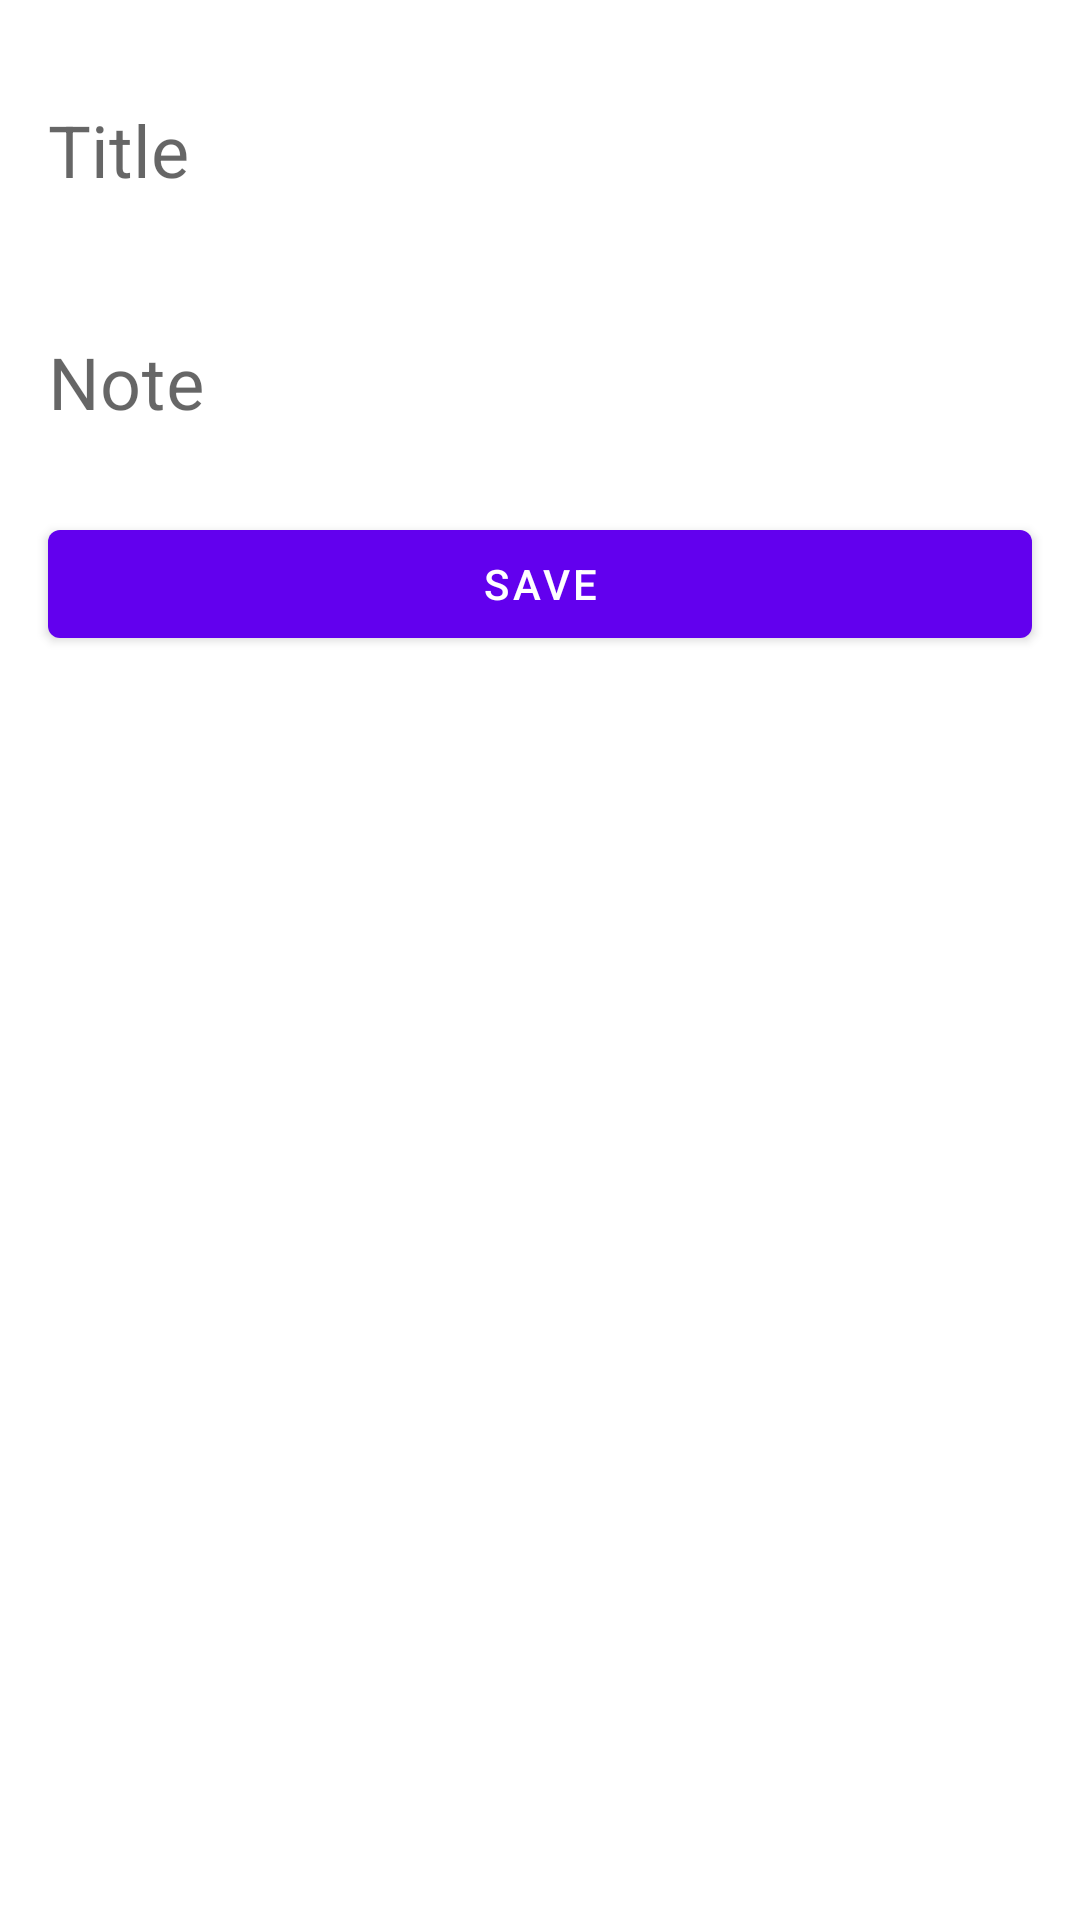

Layout XML and referenced resources for this Android screen:
<!-- AndroidManifest.xml: application theme Theme.Level5Task1 -->
<!-- res/layout/fragment_add_note.xml -->
<?xml version="1.0" encoding="utf-8"?>
<androidx.constraintlayout.widget.ConstraintLayout xmlns:android="http://schemas.android.com/apk/res/android"
    xmlns:app="http://schemas.android.com/apk/res-auto"
    xmlns:tools="http://schemas.android.com/tools"
    android:layout_width="match_parent"
    android:layout_height="wrap_content"
    tools:context=".ui.AddNoteFragment">

    <com.google.android.material.textfield.TextInputLayout
        android:id="@+id/tilNoteTitle"
        android:layout_width="0dp"
        android:layout_height="wrap_content"
        app:boxBackgroundMode="none"
        app:layout_constraintEnd_toEndOf="parent"
        app:layout_constraintStart_toStartOf="parent"
        app:layout_constraintTop_toTopOf="parent">

        <com.google.android.material.textfield.TextInputEditText
            android:layout_width="match_parent"
            android:layout_height="wrap_content"
            android:hint="Title"
            android:textAppearance="@style/TextAppearance.AppCompat.Body1"
            android:textSize="24sp" />
    </com.google.android.material.textfield.TextInputLayout>

    <com.google.android.material.textfield.TextInputLayout
        android:id="@+id/tilNoteText"
        android:layout_width="0dp"
        android:layout_height="wrap_content"
        app:boxBackgroundMode="none"
        app:layout_constraintEnd_toEndOf="parent"
        app:layout_constraintStart_toStartOf="parent"
        app:layout_constraintTop_toBottomOf="@+id/tilNoteTitle">

        <com.google.android.material.textfield.TextInputEditText
            android:layout_width="match_parent"
            android:layout_height="wrap_content"
            android:hint="Note"
            android:textSize="24sp" />
    </com.google.android.material.textfield.TextInputLayout>

    <Button
        android:id="@+id/btnSave"
        android:layout_width="0dp"
        android:layout_height="wrap_content"
        android:layout_margin="16dp"
        android:text="Save"
        app:layout_constraintEnd_toEndOf="parent"
        app:layout_constraintStart_toStartOf="parent"
        app:layout_constraintTop_toBottomOf="@+id/tilNoteText" />

</androidx.constraintlayout.widget.ConstraintLayout>
<!-- resources referenced by this layout -->
<resources>
  <style name="Theme.Level5Task1" parent="Theme.MaterialComponents.DayNight.DarkActionBar">
          
          <item name="colorPrimary">@color/purple_500</item>
          <item name="colorPrimaryVariant">@color/purple_700</item>
          <item name="colorOnPrimary">@color/white</item>
          
          <item name="colorSecondary">@color/teal_200</item>
          <item name="colorSecondaryVariant">@color/teal_700</item>
          <item name="colorOnSecondary">@color/black</item>
          
          <item name="android:statusBarColor" tools:targetApi="l">?attr/colorPrimaryVariant</item>
          
      </style>
  <!-- not gathered from this repository: default colours our renderer supplied (Android Studio template values) -->
  <color name="purple_500">#FF6200EE</color>
  <color name="purple_700">#FF3700B3</color>
  <color name="teal_200">#FF03DAC5</color>
  <color name="teal_700">#FF018786</color>
  <color name="black">#FF000000</color>
  <color name="white">#FFFFFFFF</color>
</resources>
